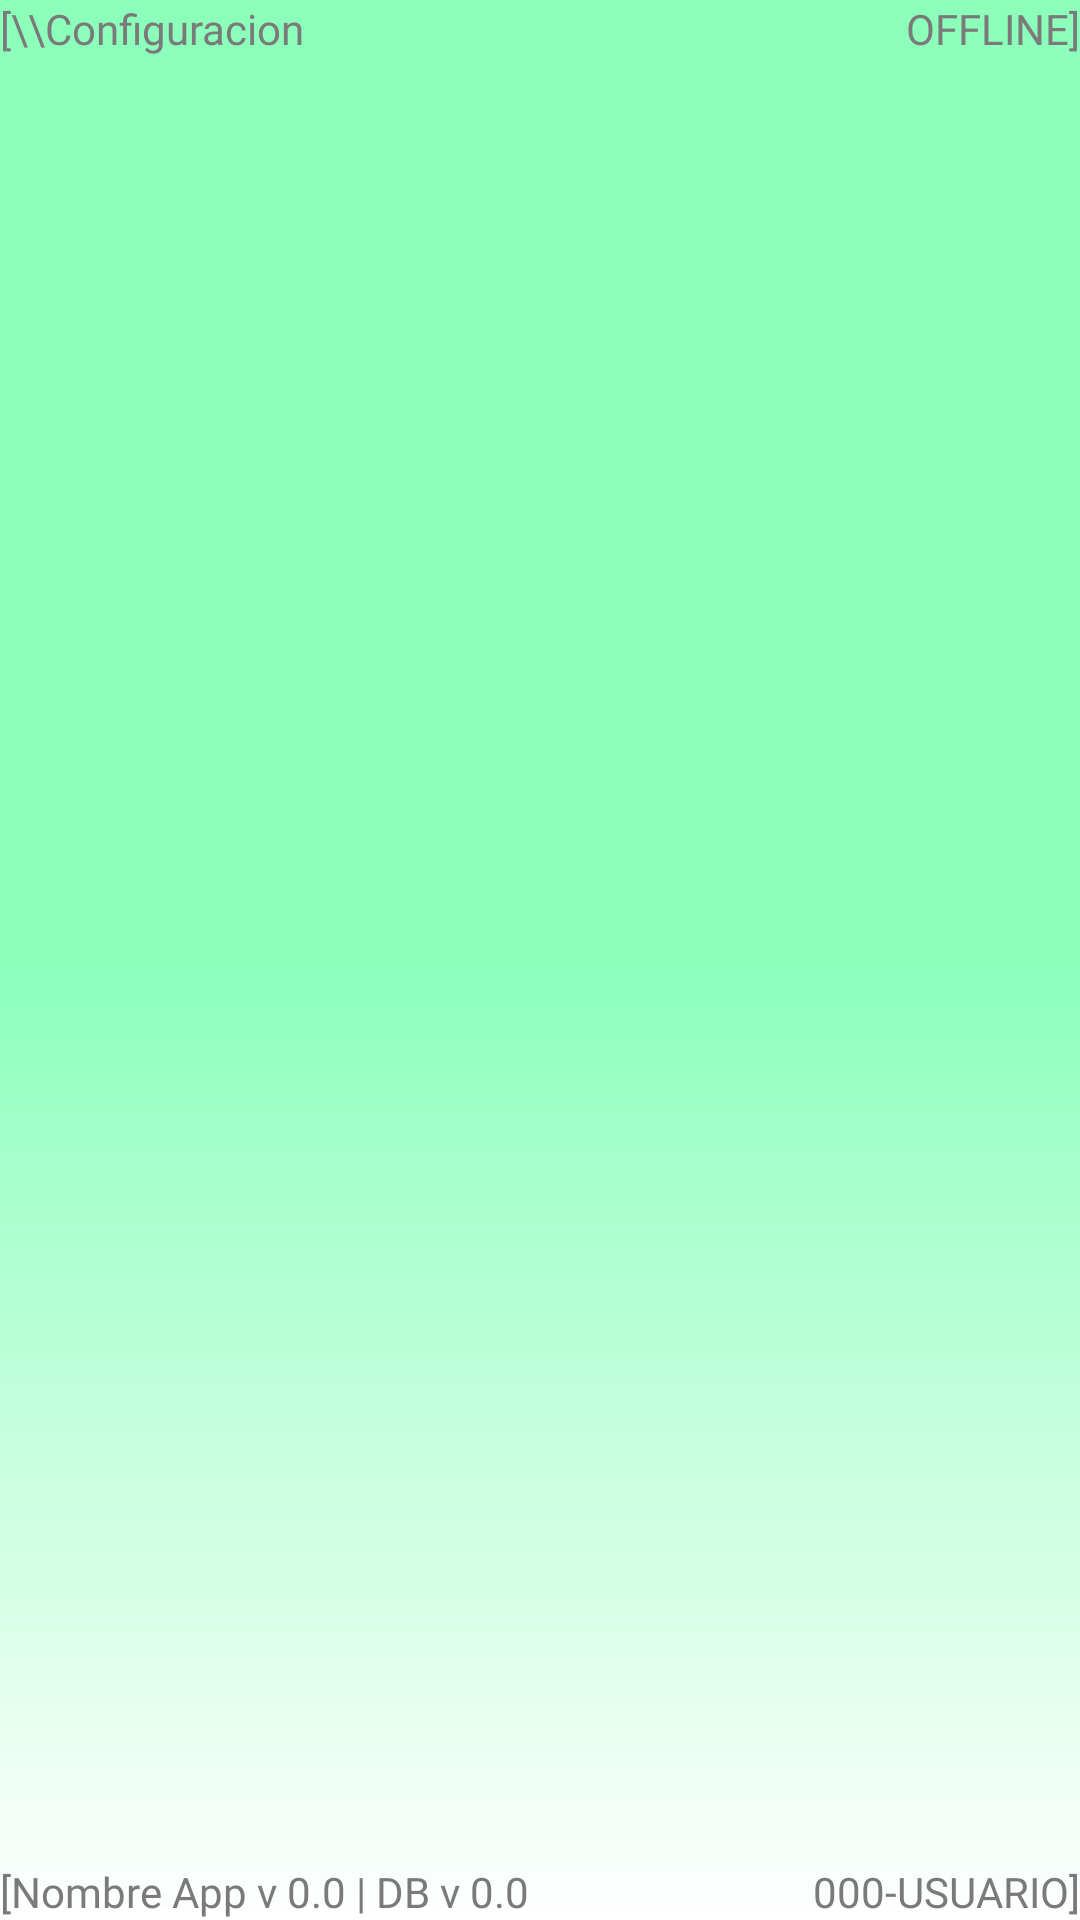

This screen was rendered from an Android layout file. Write that file and the resources it references.
<!-- AndroidManifest.xml: application theme Theme.DataGreenMovil -->
<!-- res/layout/v_00000000_plantilla_base_000.xml -->
<?xml version="1.0" encoding="utf-8"?>
<android.support.constraint.ConstraintLayout xmlns:android="http://schemas.android.com/apk/res/android"
xmlns:app="http://schemas.android.com/apk/res-auto"
xmlns:tools="http://schemas.android.com/tools"
android:layout_width="match_parent"
android:layout_height="match_parent"
android:background="@drawable/bg_principal"
tools:context=".cls_00000000_Plantilla_Base"> 

<LinearLayout
    android:id="@+id/c000_lly_StatusSuperior_v"
    android:layout_width="match_parent"
    android:layout_height="wrap_content"
    android:orientation="horizontal"
    app:layout_constraintBottom_toTopOf="@+id/c000_lly_Cuerpo_v"
    app:layout_constraintEnd_toEndOf="parent"
    app:layout_constraintStart_toStartOf="parent"
    app:layout_constraintTop_toTopOf="parent"
    app:layout_constraintVertical_bias="0.0">

    <TextView
        android:id="@+id/c000_textView1"
        android:layout_width="wrap_content"
        android:layout_height="wrap_content"
        android:fontFamily="@font/vmr"
        android:text="[" />

    <TextView
        android:id="@+id/c000_txv_PushTituloVentana_v"
        android:layout_width="wrap_content"
        android:layout_height="wrap_content"
        android:fontFamily="@font/vmr"
        android:onClick="onClick"
        android:text="\\Configuracion" />

    <Space
        android:layout_width="wrap_content"
        android:layout_height="wrap_content"
        android:layout_weight="1" />

    <TextView
        android:id="@+id/c000_txv_PushRed_v"
        android:layout_width="wrap_content"
        android:layout_height="wrap_content"
        android:fontFamily="@font/vmr"
        android:onClick="onClick"
        android:text="OFFLINE" />

    <TextView
        android:id="@+id/c000_textView2"
        android:layout_width="wrap_content"
        android:layout_height="wrap_content"
        android:fontFamily="@font/vmr"
        android:text="]" />

</LinearLayout>

<LinearLayout
    android:id="@+id/c000_lly_Cuerpo_v"
    android:layout_width="0dp"
    android:layout_height="0dp"
    android:orientation="vertical"
    app:layout_constraintBottom_toTopOf="@+id/c000_lly_StatusInferior_v"
    app:layout_constraintEnd_toEndOf="parent"
    app:layout_constraintStart_toStartOf="parent"
    app:layout_constraintTop_toBottomOf="@+id/c000_lly_StatusSuperior_v"/>

<LinearLayout
    android:id="@+id/c000_lly_StatusInferior_v"
    android:layout_width="match_parent"
    android:layout_height="wrap_content"
    app:layout_constraintBottom_toBottomOf="parent"
    app:layout_constraintEnd_toEndOf="parent"
    app:layout_constraintStart_toStartOf="parent"
    app:layout_constraintTop_toBottomOf="@+id/c000_lly_Cuerpo_v">

    <TextView
        android:id="@+id/c000_textView3"
        android:layout_width="wrap_content"
        android:layout_height="wrap_content"
        android:fontFamily="@font/vmr"
        android:text="[" />

    <TextView
        android:id="@+id/c000_txv_NombreApp_v"
        android:layout_width="wrap_content"
        android:layout_height="wrap_content"
        android:fontFamily="@font/vmr"
        android:text="Nombre App" />

    <TextView
        android:id="@+id/c000_txv_PushVersionApp_v"
        android:layout_width="wrap_content"
        android:layout_height="wrap_content"
        android:fontFamily="@font/vmr"
        android:onClick="onClick"
        android:text=" v 0.0" />

    <TextView
        android:id="@+id/c000_textView4"
        android:layout_width="wrap_content"
        android:layout_height="wrap_content"
        android:fontFamily="@font/vmr"
        android:text=" | DB" />

    <TextView
        android:id="@+id/c000_txv_PushVersionDataBase_v"
        android:layout_width="wrap_content"
        android:layout_height="wrap_content"
        android:fontFamily="@font/vmr"
        android:onClick="onClick"
        android:text=" v 0.0" />

    <Space
        android:layout_width="wrap_content"
        android:layout_height="wrap_content"
        android:layout_weight="1" />

    <TextView
        android:id="@+id/c000_txv_PushIdentificador_v"
        android:layout_width="wrap_content"
        android:layout_height="wrap_content"
        android:fontFamily="@font/vmr"
        android:onClick="onClick"
        android:text="000-USUARIO" />

    <TextView
        android:id="@+id/c000_textView5"
        android:layout_width="wrap_content"
        android:layout_height="wrap_content"
        android:fontFamily="@font/vmr"
        android:text="]" />

</LinearLayout>
</android.support.constraint.ConstraintLayout>
<!-- resources referenced by this layout -->
<resources>
  <!-- drawable bg_principal (drawable) -->
  <?xml version="1.0" encoding="utf-8"?>
  <layer-list xmlns:android="http://schemas.android.com/apk/res/android">
      <item android:gravity="center" >
          <shape android:shape="rectangle">
              <gradient android:angle="90"
                  android:endColor="@color/verdeClaro"
  
                  android:centerColor="@color/verdeClaro"
                  android:startColor="@color/blanco"
                  />
              
          </shape>
      </item>
  </layer-list>
  <style name="Theme.DataGreenMovil" parent="Theme.AppCompat.Light">
          
          
          <item name="android:textColorSecondary">@color/azulOscuro</item>
          <item name="android:textColor">@color/gris</item>
  
  
  
          
          <item name="colorPrimary">@color/verde</item>
          <item name="colorPrimaryDark">@color/verdeOscuro</item>
          <item name="colorAccent">@color/gris</item>
  
          
          
          <item name="android:statusBarColor">@color/verdeClaro</item>
          <item name="android:windowLightStatusBar">true</item>
          
         <item name="android:windowActionBar">false</item>
         <item name="windowNoTitle">true</item>
  
          
          <item name="floatingActionButtonStyle">@style/fab_Boton</item>
  
  
      </style>
  <color name="verdeClaro">#FF8CFFBB</color>
  <color name="blanco">#FFFFFFFF</color>
  <color name="azulOscuro">#FF004055</color>
  <color name="gris">#FF7A7A7A</color>
  <color name="verde">#FF00AF90</color>
  <color name="verdeOscuro">#FF005540</color>
  <style name="fab_Boton" parent="Theme.DataGreenMovil">
          <item name="android:layout_height">48dp</item>
          <item name="android:layout_width">48dp</item>
          <item name="fabCustomSize">48dp</item>
          <item name="maxImageSize">40dp</item>
          <item name="android:backgroundTint">@color/verde</item>
          <item name="elevation">0dp</item>
  
          
      </style>
</resources>
